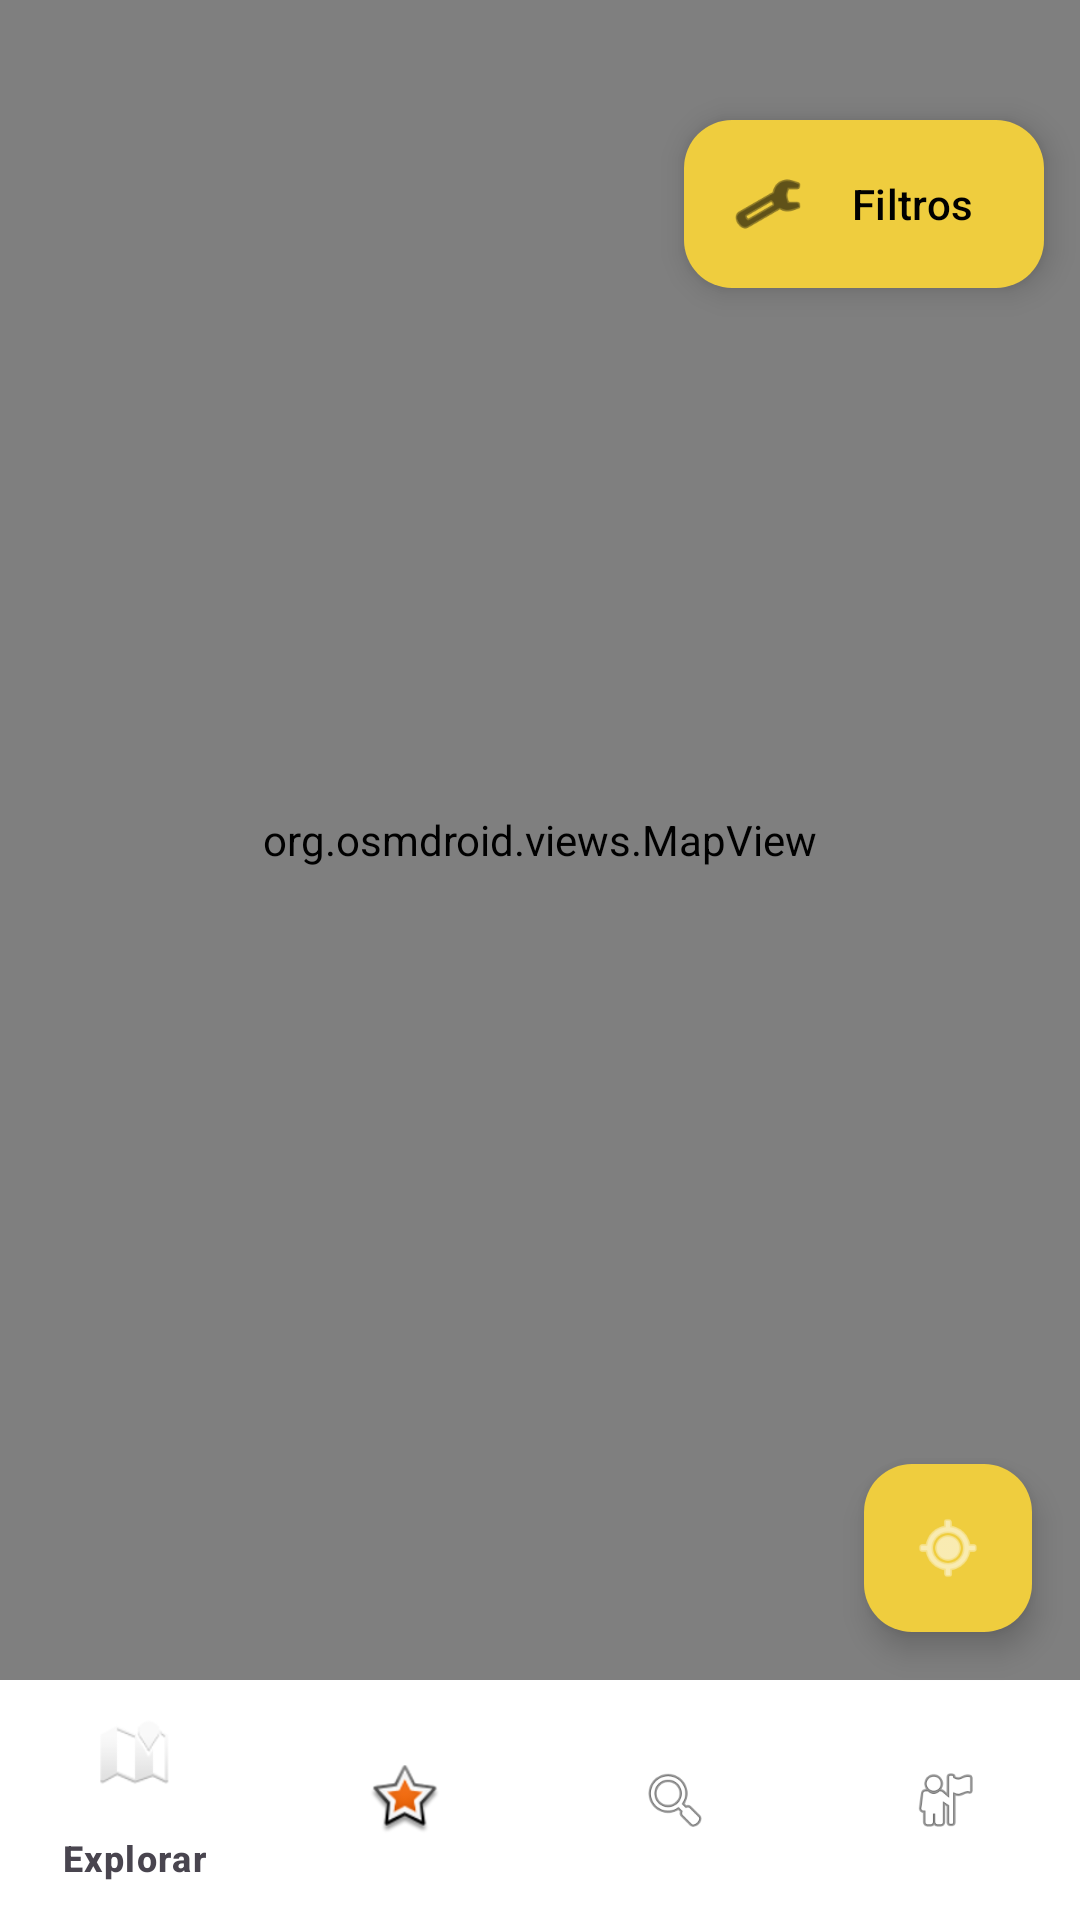

Reconstruct the res/layout file that produces this screen, plus the resources it refers to.
<!-- AndroidManifest.xml: application theme Theme.Explorapp -->
<!-- res/layout/activity_mapa.xml -->
<?xml version="1.0" encoding="utf-8"?>
<androidx.constraintlayout.widget.ConstraintLayout
    xmlns:android="http://schemas.android.com/apk/res/android"
    xmlns:app="http://schemas.android.com/apk/res-auto"
    xmlns:tools="http://schemas.android.com/tools"
    android:id="@+id/mapa"
    android:layout_width="match_parent"
    android:layout_height="match_parent">

    
    <com.google.android.material.floatingactionbutton.ExtendedFloatingActionButton
        android:id="@+id/btn_filters"
        android:layout_width="wrap_content"
        android:layout_height="wrap_content"
        android:layout_marginTop="40dp"
        android:layout_marginEnd="12dp"
        android:text="Filtros"
        android:textColor="@android:color/black"
        android:textSize="14sp"
        app:icon="@android:drawable/ic_menu_manage"
        app:iconTint="@android:color/black"
        app:backgroundTint="@color/yellow_primary"
        app:elevation="4dp"
        app:layout_constraintTop_toTopOf="parent"
        app:layout_constraintEnd_toEndOf="parent" />

    

    

    <org.osmdroid.views.MapView
        android:id="@+id/mapView"
        android:layout_width="0dp"
        android:layout_height="0dp"
        app:layout_constraintBottom_toTopOf="@+id/bottom_navigation"
        app:layout_constraintEnd_toEndOf="parent"
        app:layout_constraintHorizontal_bias="0.0"
        app:layout_constraintStart_toStartOf="parent"
        app:layout_constraintTop_toTopOf="parent"
        app:layout_constraintVertical_bias="1.0" />

    <com.google.android.material.floatingactionbutton.FloatingActionButton
        android:id="@+id/fab_current_location"
        android:layout_width="wrap_content"
        android:layout_height="wrap_content"
        android:layout_margin="16dp"
        android:src="@android:drawable/ic_menu_mylocation"
        android:contentDescription="Mi ubicación"
        app:layout_constraintBottom_toTopOf="@+id/bottom_navigation"
        app:layout_constraintEnd_toEndOf="parent"
        app:tint="@android:color/white"
        app:backgroundTint="@color/yellow_primary" />

    
    <com.google.android.material.bottomnavigation.BottomNavigationView
        android:id="@+id/bottom_navigation"
        android:layout_width="match_parent"
        android:layout_height="wrap_content"
        android:background="@android:color/white"
        app:menu="@menu/bottom_nav_menu"
        app:itemIconTint="@color/bottom_nav_color"
        app:itemTextColor="@color/bottom_nav_color"
        app:layout_constraintBottom_toBottomOf="parent"
        app:layout_constraintStart_toStartOf="parent"
        app:layout_constraintEnd_toEndOf="parent" />

</androidx.constraintlayout.widget.ConstraintLayout>
<!-- resources referenced by this layout -->
<resources>
  <color name="yellow_primary">#EFCD3E</color>
  <style name="Theme.Explorapp" parent="Base.Theme.Explorapp" />
  <style name="Base.Theme.Explorapp" parent="Theme.Material3.DayNight.NoActionBar">
          
          
      </style>
</resources>
